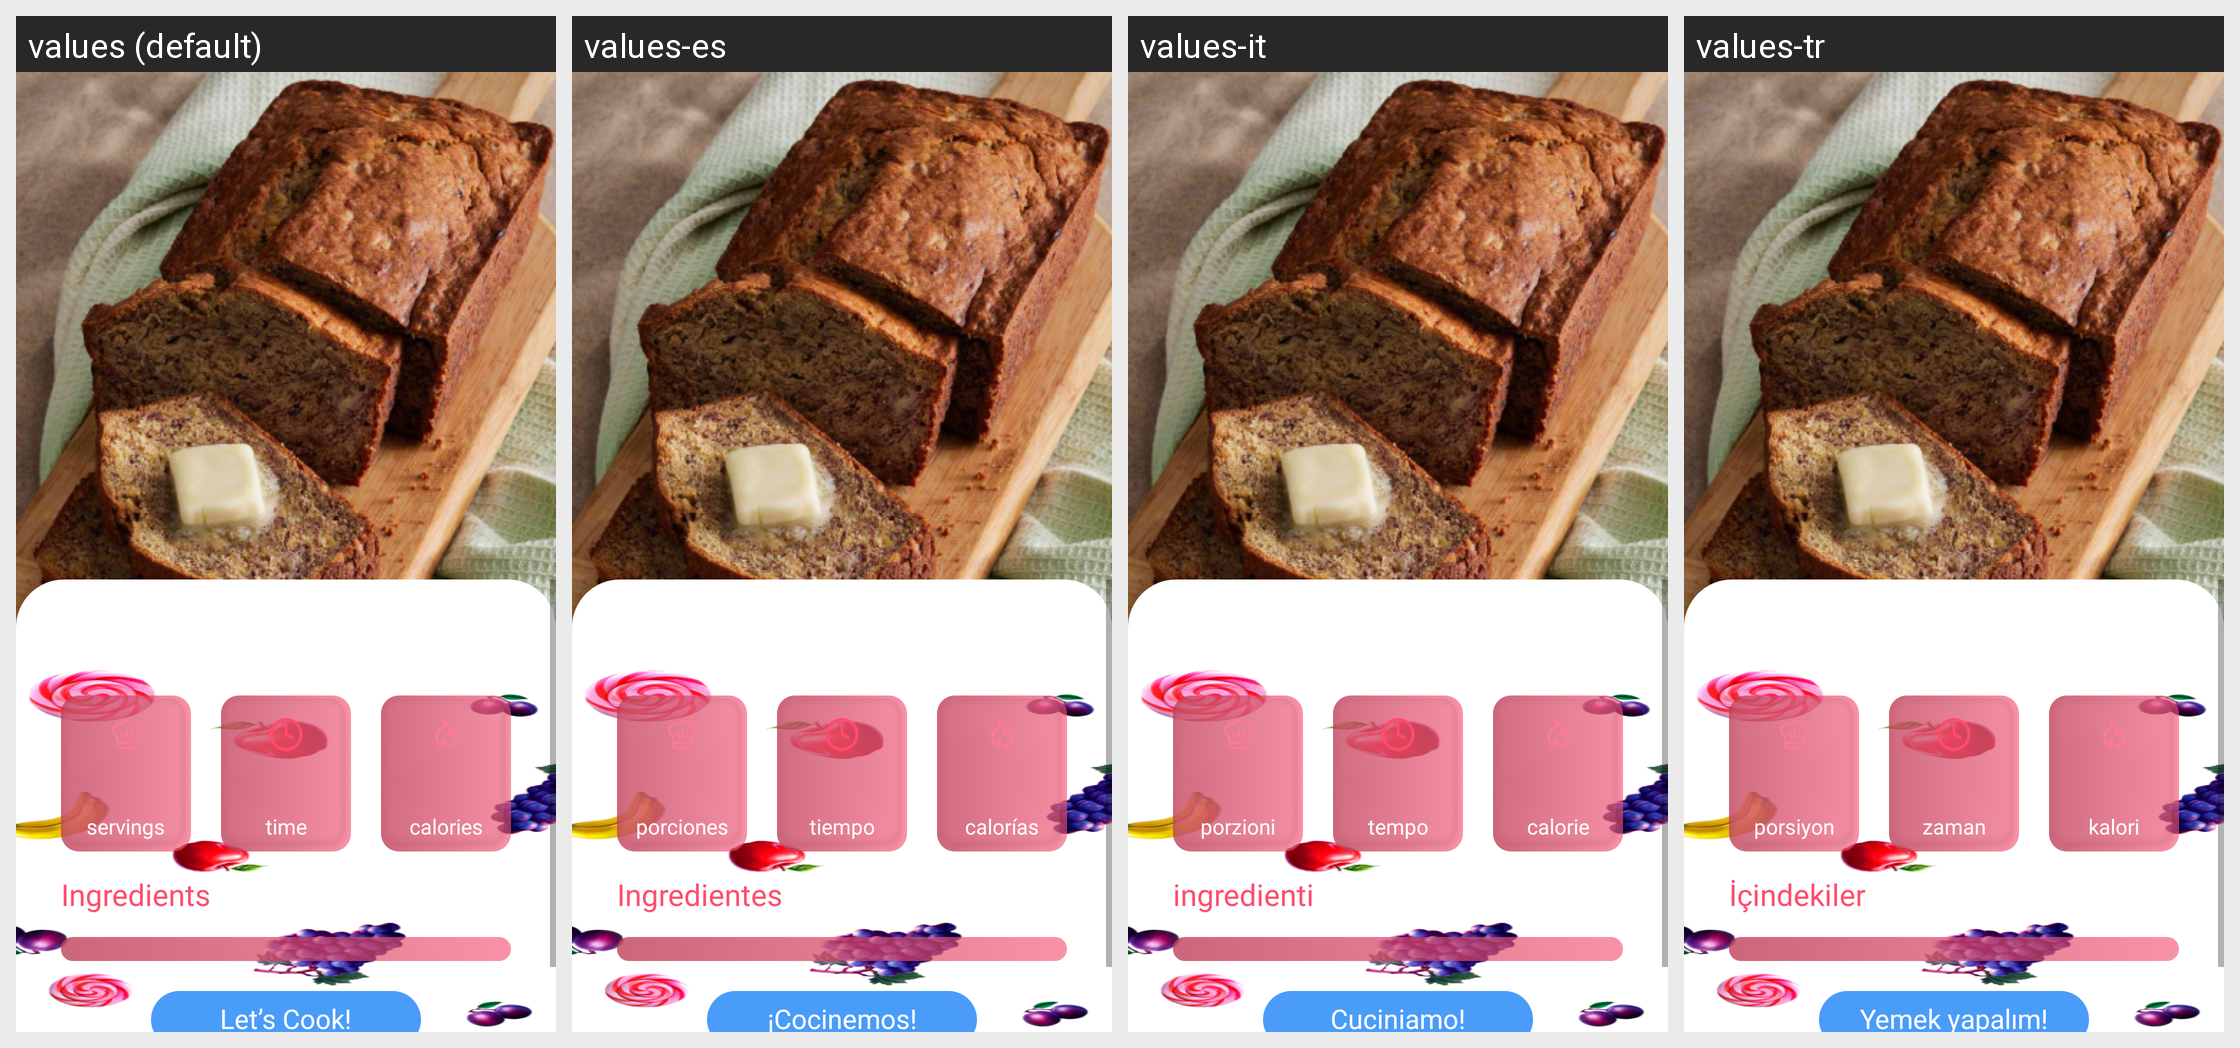

Strings drawn on this Android screen and how each of the app's shown locales translates them:
Android screen res/layout/full_screen_details_recipe.xml rendered under 4 locales, left to right: values (default), values-es, values-it, values-tr. Device: Nexus 5 (rendered at 1080×1920; each locale shown at half size, 540×960, under a caption strip naming it); theme Theme.TasteBonanza.
Other locales in the repository, not shown: values-fr, values-ka, values-pt.
Strings drawn on this screen, with the default value and each locale's value (text and hints the layout hard-codes, and strings that could not be matched under every locale, appear in the picture but are not listed):

servings
  values: servings
  values-es: porciones
  values-it: porzioni
  values-tr: porsiyon

time
  values: time
  values-es: tiempo
  values-it: tempo
  values-tr: zaman

calories
  values: calories
  values-es: calorías
  values-it: calorie
  values-tr: kalori

let_s_cook
  values: Let’s Cook!
  values-es: ¡Cocinemos!
  values-it: Cuciniamo!
  values-tr: Yemek yapalım!

ingredients
  values: Ingredients
  values-es: Ingredientes
  values-it: ingredienti
  values-tr: İçindekiler
